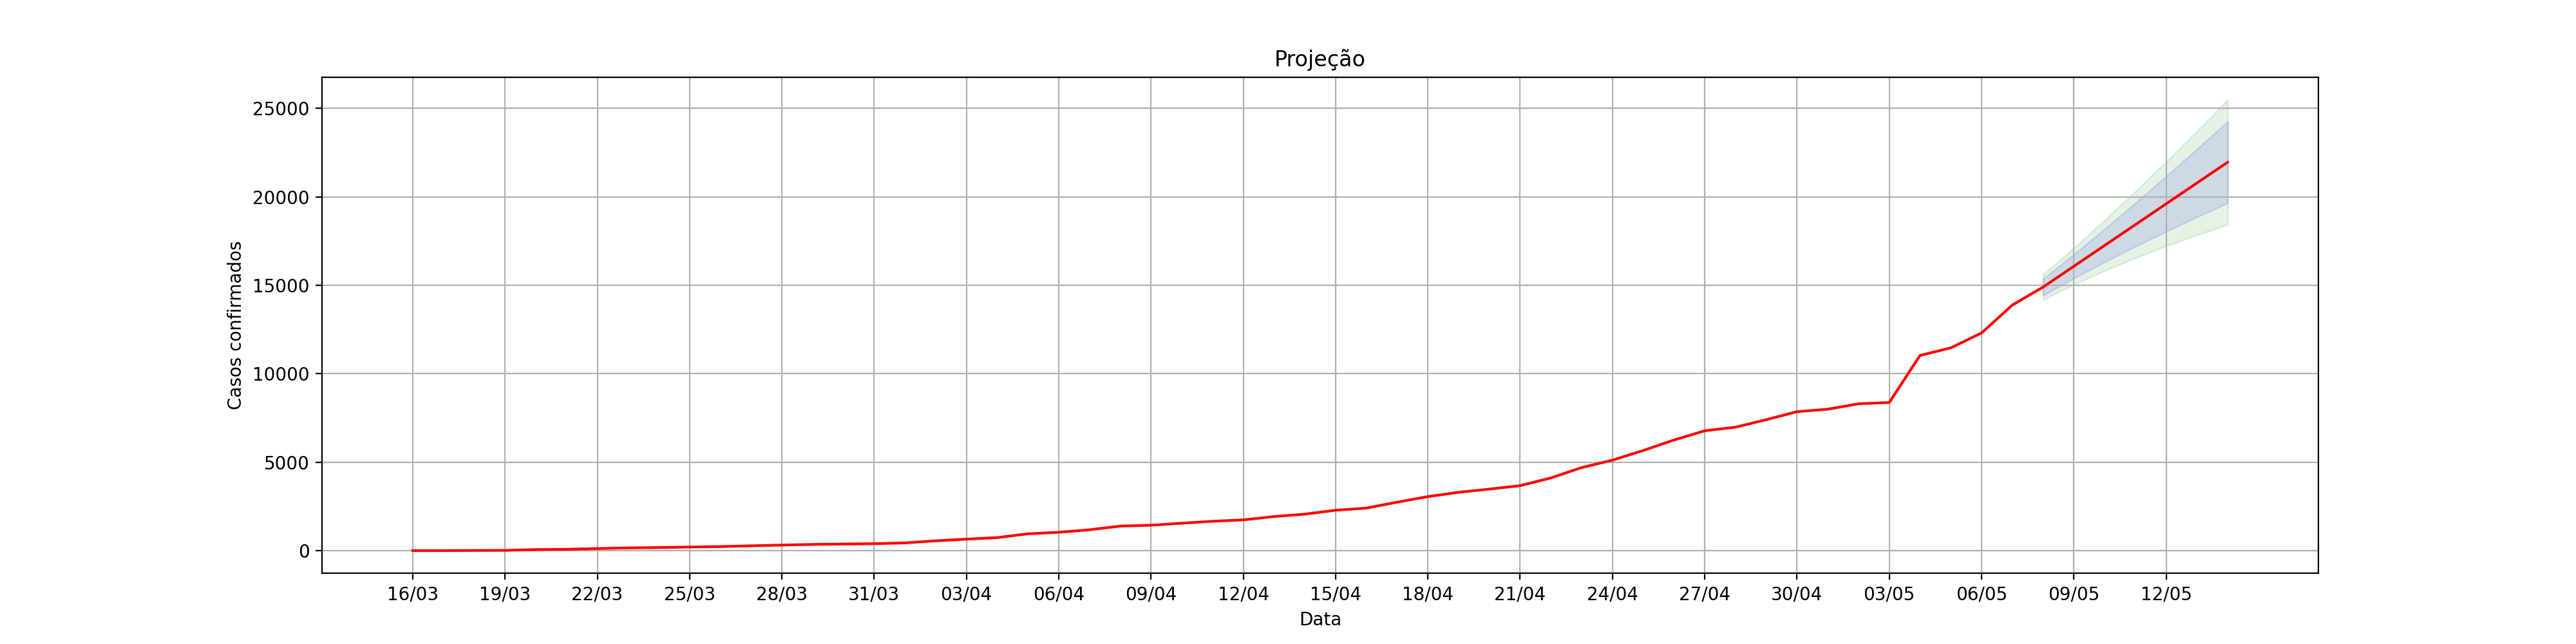

Source data for this figure (header and first rows):
, dt_notificacao, acumulado_confirmados, Lo.80, Hi.80, Lo.95, Hi.95
1, 16/03, 9.0, , , , 
2, 17/03, 10.0, , , , 
3, 18/03, 19.0, , , , 
4, 19/03, 24.0, , , , 
5, 20/03, 68.0, , , , 
6, 21/03, 84.0, , , , 
7, 22/03, 125.0, , , , 
8, 23/03, 164.0, , , , 
9, 24/03, 185.0, , , , 
10, 25/03, 211.0, , , , 
11, 26/03, 237.0, , , , 
12, 27/03, 282.0, , , , 
13, 28/03, 322.0, , , , 
14, 29/03, 359.0, , , , 
15, 30/03, 382.0, , , , 
16, 31/03, 401.0, , , , 
17, 01/04, 445.0, , , , 
18, 02/04, 563.0, , , , 
19, 03/04, 658.0, , , , 
20, 04/04, 745.0, , , , 
21, 05/04, 960.0, , , , 
22, 06/04, 1045, , , , 
23, 07/04, 1188, , , , 
24, 08/04, 1394, , , , 
25, 09/04, 1445, , , , 
26, 10/04, 1558, , , , 
27, 11/04, 1668, , , , 
28, 12/04, 1747, , , , 
29, 13/04, 1935, , , , 
30, 14/04, 2070, , , , 
31, 15/04, 2291, , , , 
32, 16/04, 2412, , , , 
33, 17/04, 2747, , , , 
34, 18/04, 3062, , , , 
35, 19/04, 3306, , , , 
36, 20/04, 3485, , , , 
37, 21/04, 3682, , , , 
38, 22/04, 4116, , , , 
39, 23/04, 4702, , , , 
40, 24/04, 5121, , , , 
41, 25/04, 5667, , , , 
42, 26/04, 6260, , , , 
43, 27/04, 6783, , , , 
44, 28/04, 6985, , , , 
45, 29/04, 7409, , , , 
46, 30/04, 7861, , , , 
47, 01/05, 8000, , , , 
48, 02/05, 8309, , , , 
49, 03/05, 8379, , , , 
50, 04/05, 11040, , , , 
51, 05/05, 11470, , , , 
52, 06/05, 12310, , , , 
53, 07/05, 13888, , , , 
0, 08/05, 14903, 14433, 15374, 14183, 15623
1, 09/05, 16079, 15403, 16756, 15045, 17114
2, 10/05, 17256, 16322, 18189, 15828, 18684
3, 11/05, 18432, 17201, 19662, 16549, 20314
4, 12/05, 19608, 18047, 21169, 17220, 21995
5, 13/05, 20784, 18863, 22704, 17847, 23721
6, 14/05, 21960, 19654, 24266, 18433, 25487
